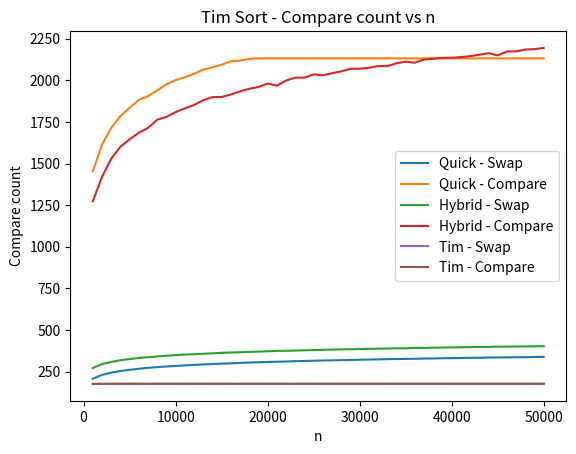

This chart was generated by the following Python code:
import matplotlib.pyplot as plt


quick_swap = [
    207.527, 230.325, 243.737, 253.391, 260.854, 266.877, 272.753, 276.703, 280.732, 283.914, 
    287.394, 290.148, 292.875, 295.459, 297.81, 299.83, 302.174, 304.431, 306.311, 307.688, 
    309.487, 310.442, 312.665, 314.183, 315.233, 316.723, 317.758, 318.948, 320.071, 321.37, 
    322.29, 323.558, 324.559, 325.569, 326.277, 327.056, 328.575, 329.07, 330.285, 330.93, 
    331.803, 332.706, 333.119, 334.463, 334.927, 335.656, 336.197, 336.586, 337.683, 338.53
]


quick_compare = [
    1453.25, 1613.62, 1714.43, 1785.59, 1834.95, 1883.06, 1904.92, 1939.97, 1977.06, 2001.63, 
    2018.74, 2038.82, 2065.1, 2078.49, 2093.61, 2115.07, 2118.54, 2129.45, 2132.11, 2132.11, 
    2132.11, 2132.11, 2132.11, 2132.11, 2132.11, 2132.11, 2132.11, 2132.11, 2132.11, 2132.11, 
    2132.11, 2132.11, 2132.11, 2132.11, 2132.11, 2132.11, 2132.11, 2132.11, 2132.11, 2132.11, 
    2132.11, 2132.11, 2132.11, 2132.11, 2132.11, 2132.11, 2132.11, 2132.11, 2132.11, 2132.11
]


hybrid_swap = [
    271.462, 295.327, 307.944, 318.01, 325.546, 331.763, 336.746, 340.719, 345.518, 348.935, 
    352.573, 354.651, 357.051, 359.807, 362.884, 364.698, 366.63, 368.591, 370.097, 371.893, 
    374.334, 375.012, 376.305, 378.213, 379.095, 380.976, 382.181, 383.436, 384.264, 385.623, 
    386.857, 387.738, 388.774, 389.793, 390.213, 392.006, 392.336, 393.541, 394.394, 395.458, 
    396.337, 397.3, 397.566, 398.043, 399.797, 399.96, 400.88, 401.272, 401.921, 402.872
]


hybrid_compare = [
    1273.44, 1419.95, 1529.75, 1600.95, 1645.58, 1685.9, 1714.23, 1763.53, 1780.43, 1809.42, 
    1831.71, 1852.23, 1880.76, 1899.46, 1900.01, 1915.28, 1933.61, 1949.41, 1960.3, 1981.21, 
    1968.24, 1998.77, 2016.45, 2016.38, 2036.32, 2029.84, 2043.08, 2053.87, 2069.42, 2070.05, 
    2075.57, 2086.05, 2085.54, 2102.54, 2112.23, 2105.93, 2125.51, 2129.75, 2135.52, 2135.9, 
    2139.99, 2145.08, 2154.07, 2163.17, 2150.31, 2173.56, 2174.38, 2185.37, 2187.62, 2194.97
]


tim_swap = [
    175.969, 176.264, 176.655, 176.869, 176.995, 176.573, 176.429, 176.881, 176.614, 176.751, 
    176.774, 176.486, 176.769, 176.777, 176.761, 176.587, 176.529, 176.642, 176.636, 176.711, 
    176.786, 176.538, 176.514, 176.701, 176.664, 176.816, 176.661, 176.875, 176.726, 176.815, 
    176.793, 176.793, 176.753, 176.589, 176.718, 176.629, 176.713, 176.654, 176.712, 176.704, 
    176.845, 176.733, 176.73, 176.847, 176.777, 176.805, 176.774, 176.72, 176.64, 176.831
]


tim_compare = [
    175.969, 176.264, 176.655, 176.869, 176.995, 176.573, 176.429, 176.881, 176.614, 176.751, 
    176.774, 176.486, 176.769, 176.777, 176.761, 176.587, 176.529, 176.642, 176.636, 176.711, 
    176.786, 176.538, 176.514, 176.701, 176.664, 176.816, 176.661, 176.875, 176.726, 176.815, 
    176.793, 176.793, 176.753, 176.589, 176.718, 176.629, 176.713, 176.654, 176.712, 176.704, 
    176.845, 176.733, 176.73, 176.847, 176.777, 176.805, 176.774, 176.72, 176.64, 176.831
]


# Wartości n
n_values = [i * 1000 for i in range(1, 51)]

# Wykres dla Quick - swap
plt.plot(n_values, quick_swap, label="Quick - Swap")
plt.xlabel("n")
plt.ylabel("Swap count")
plt.title("Quick Sort - Swap count vs n")
plt.legend()
plt.show()

# Wykres dla Quick - compare
plt.plot(n_values, quick_compare, label="Quick - Compare")
plt.xlabel("n")
plt.ylabel("Compare count")
plt.title("Quick Sort - Compare count vs n")
plt.legend()
plt.show()

# Wykres dla Hybrid - swap
plt.plot(n_values, hybrid_swap, label="Hybrid - Swap")
plt.xlabel("n")
plt.ylabel("Swap count")
plt.title("Hybrid Sort - Swap count vs n")
plt.legend()
plt.show()

# Wykres dla Hybrid - compare
plt.plot(n_values, hybrid_compare, label="Hybrid - Compare")
plt.xlabel("n")
plt.ylabel("Compare count")
plt.title("Hybrid Sort - Compare count vs n")
plt.legend()
plt.show()

# Wykres dla Tim - swap
plt.plot(n_values, tim_swap, label="Tim - Swap")
plt.xlabel("n")
plt.ylabel("Swap count")
plt.title("Tim Sort - Swap count vs n")
plt.legend()
plt.show()

# Wykres dla Tim - compare
plt.plot(n_values, tim_compare, label="Tim - Compare")
plt.xlabel("n")
plt.ylabel("Compare count")
plt.title("Tim Sort - Compare count vs n")
plt.legend()
plt.show()
